Run: headless pygame with SDL's dummy video driver; simulated clock (each Clock.tick advances the game by its frame time, no real sleeping); random seed 0; keys injected as events and as key.get_pressed() state; no mouse input.
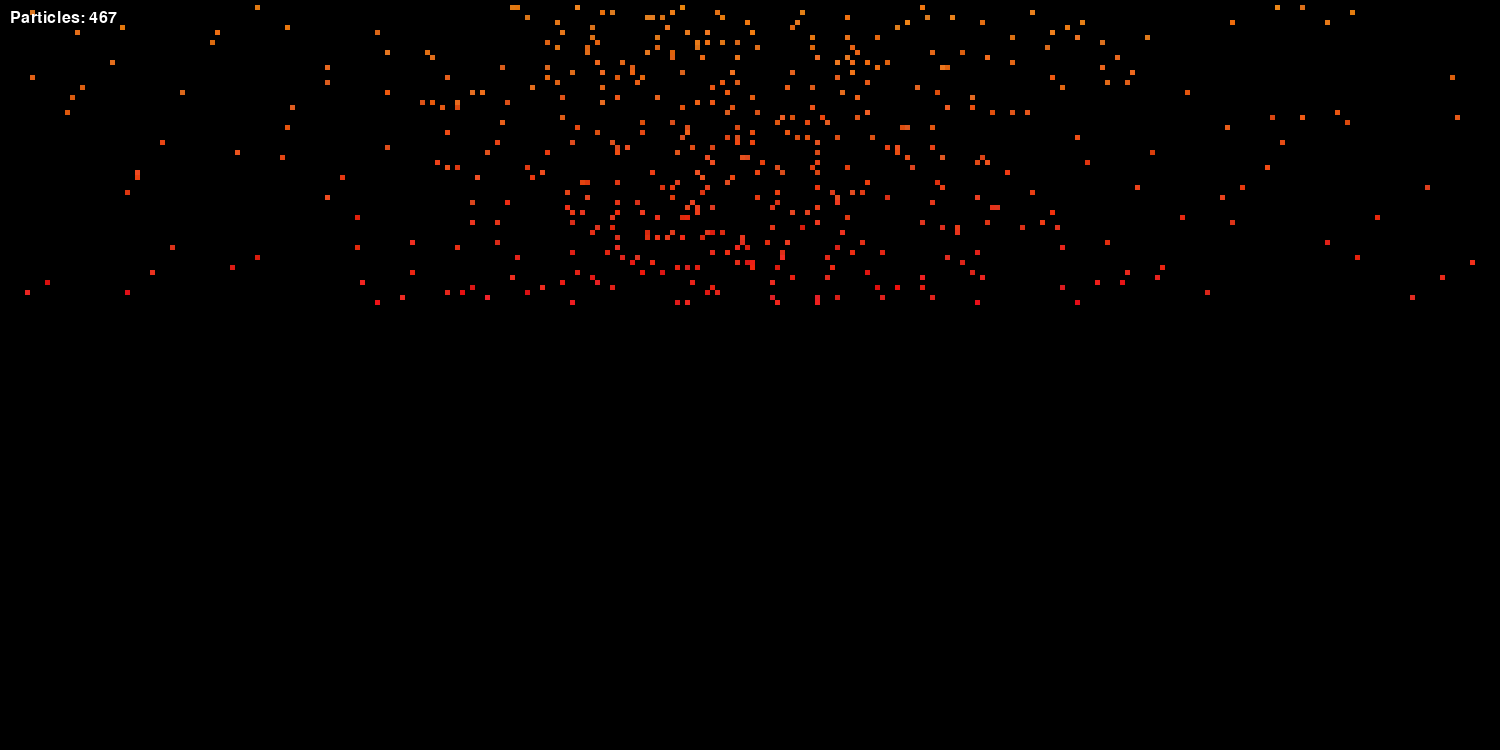
Frame 1 of 4 · flips 1–60 · no input
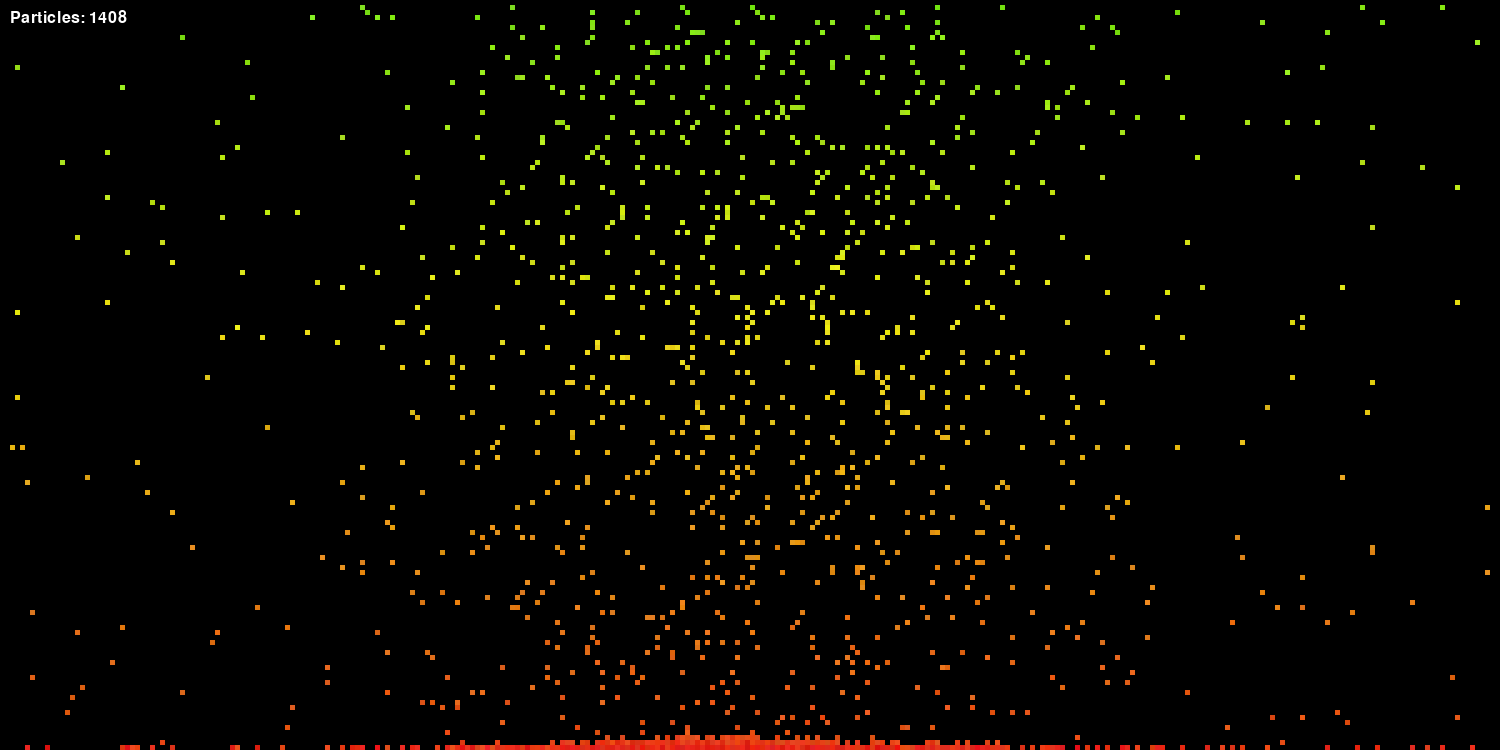
Frame 2 of 4 · flips 61–180 · tapped SPACE, RETURN · held RIGHT (→), D
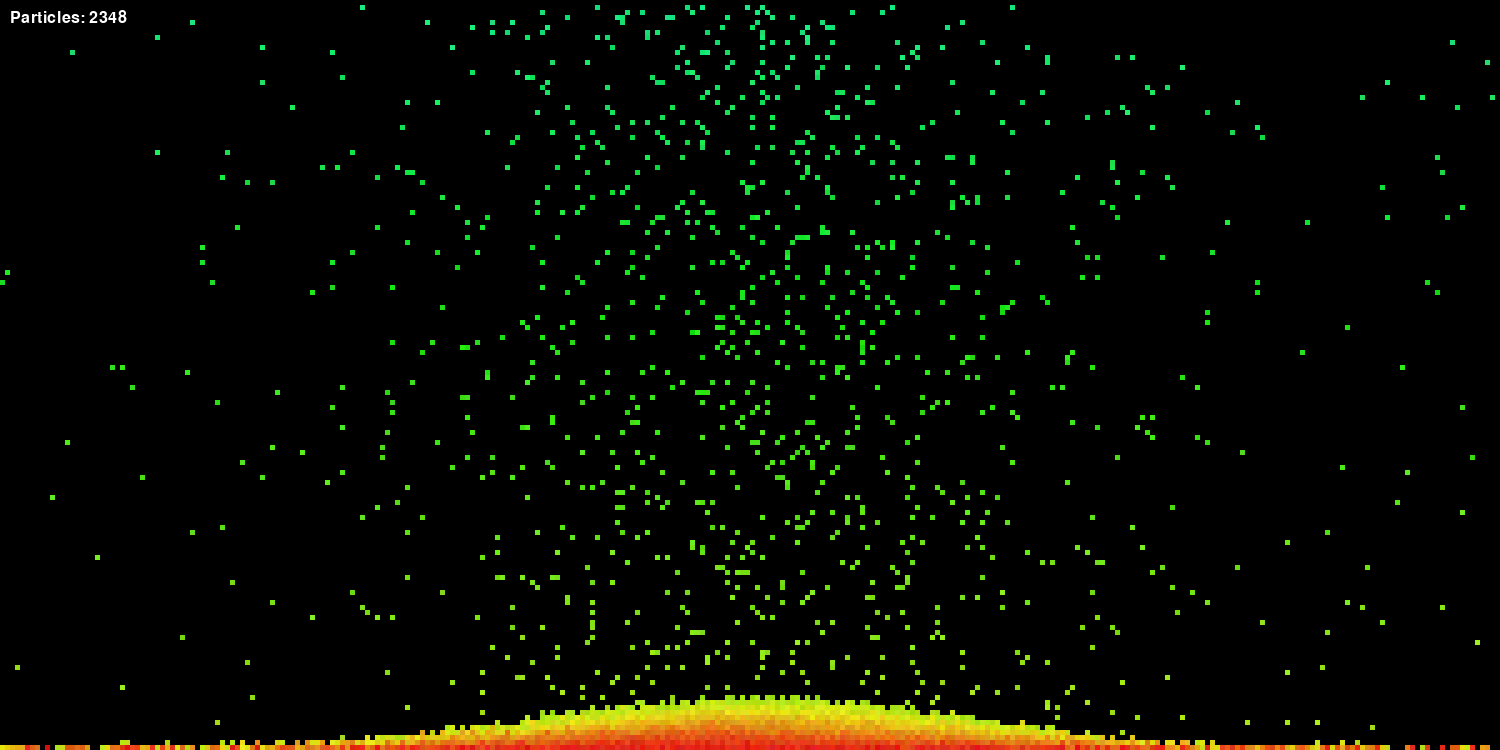
Frame 3 of 4 · flips 181–300 · held DOWN (↓), S
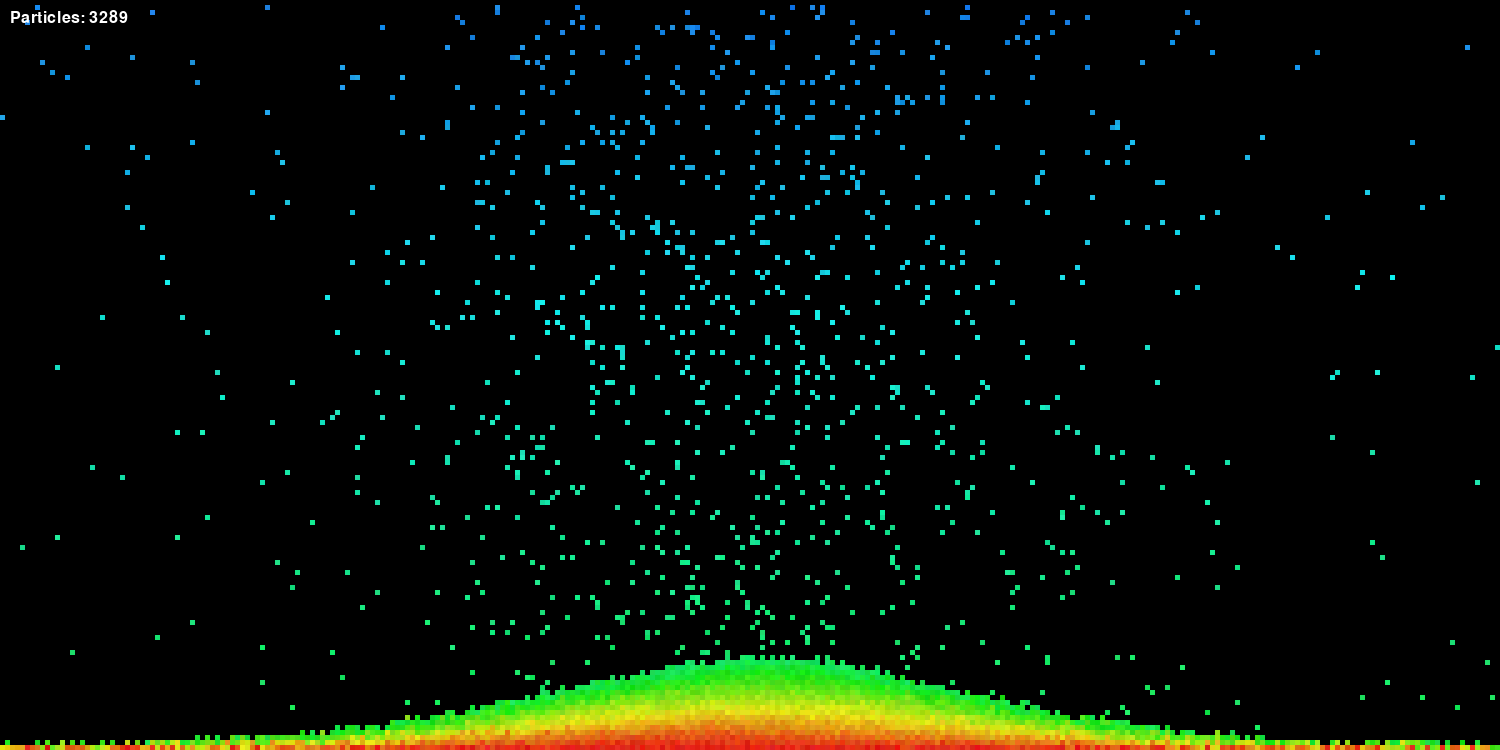
Frame 4 of 4 · flips 301–420 · held LEFT (←), A, UP (↑), W

The pygame program that drew these frames:

import pygame
import colorsys
import random

GRID_WIDTH = 300
GRID_HEIGHT = 150
CELL_SIZE = 5
WINDOW_WIDTH = GRID_WIDTH * CELL_SIZE
WINDOW_HEIGHT = GRID_HEIGHT * CELL_SIZE
FPS = 60
BACKGROUND_COLOR = (0, 0, 0)
SPAWN_RATE = 8
CENTER_SPAWN_WEIGHT = 0.80

pygame.init()
screen = pygame.display.set_mode((WINDOW_WIDTH, WINDOW_HEIGHT))
pygame.display.set_caption("Colorful Sand Waterfall")
clock = pygame.time.Clock()

grid = [[None for _ in range(GRID_WIDTH)] for _ in range(GRID_HEIGHT)]

def hsv_to_rgb(hue, saturation, value):
    r, g, b = colorsys.hsv_to_rgb(hue / 360.0, saturation, value)
    return (int(r * 255), int(g * 255), int(b * 255))

def spawn_particles(frame_count):
    center_x = GRID_WIDTH // 2
    base_hue = (frame_count * 0.5) % 360
    for _ in range(SPAWN_RATE):
        if random.random() < CENTER_SPAWN_WEIGHT:
            offset = int(abs(random.gauss(0, GRID_WIDTH / 8)))
            direction = 1 if random.randint(0, 1) == 0 else -1
            x = center_x + (direction * offset)
            x = max(0, min(GRID_WIDTH - 1, x))
        else:
            x = random.randint(0, GRID_WIDTH - 1)
        y = 0
        hue = (base_hue + random.uniform(-3, 3)) % 360
        saturation = random.uniform(0.85, 0.95)
        value = random.uniform(0.85, 0.95)
        color = hsv_to_rgb(hue, saturation, value)
        if grid[y][x] is None:
            grid[y][x] = color

def check_peak_at_top():
    center_x = GRID_WIDTH // 2
    center_range = int(GRID_WIDTH * 0.2)
    check_height = int(GRID_HEIGHT * 0.08)
    count = 0
    for y in range(check_height):
        for x in range(center_x - center_range, center_x + center_range + 1):
            if 0 <= x < GRID_WIDTH and grid[y][x] is not None:
                count += 1
    threshold = check_height * center_range * 2 * 0.5
    return count > threshold

def apply_physics():
    for y in range(GRID_HEIGHT - 2, -1, -1):
        x_order = list(range(GRID_WIDTH))
        random.shuffle(x_order)
        for x in x_order:
            if grid[y][x] is None:
                continue
            particle = grid[y][x]
            if grid[y + 1][x] is None:
                grid[y][x] = None
                grid[y + 1][x] = particle
            else:
                diag_options = []
                if x > 0 and grid[y + 1][x - 1] is None:
                    diag_options.append(x - 1)
                if x < GRID_WIDTH - 1 and grid[y + 1][x + 1] is None:
                    diag_options.append(x + 1)
                if diag_options:
                    new_x = random.choice(diag_options)
                    grid[y][x] = None
                    grid[y + 1][new_x] = particle
                else:
                    slide_options = []
                    if x > 0 and grid[y][x - 1] is None:
                        slide_options.append(x - 1)
                    if x < GRID_WIDTH - 1 and grid[y][x + 1] is None:
                        slide_options.append(x + 1)
                    if slide_options:
                        new_x = random.choice(slide_options)
                        grid[y][x] = None
                        grid[y][new_x] = particle

def count_particles():
    return sum(1 for row in grid for cell in row if cell is not None)

def clear_grid():
    global grid
    grid = [[None for _ in range(GRID_WIDTH)] for _ in range(GRID_HEIGHT)]

def render(particle_count):
    screen.fill(BACKGROUND_COLOR)
    for y in range(GRID_HEIGHT):
        for x in range(GRID_WIDTH):
            if grid[y][x] is not None:
                pygame.draw.rect(screen, grid[y][x],
                                (x * CELL_SIZE, y * CELL_SIZE, CELL_SIZE, CELL_SIZE))
    font = pygame.font.Font(None, 24)
    text = font.render(f"Particles: {particle_count}", True, (255, 255, 255))
    screen.blit(text, (10, 10))
    pygame.display.flip()

running = True
frame_count = 0
while running:
    for event in pygame.event.get():
        if event.type == pygame.QUIT:
            running = False
    spawn_particles(frame_count)
    apply_physics()
    particle_count = count_particles()
    if check_peak_at_top():
        clear_grid()
        frame_count = 0
    render(particle_count)
    clock.tick(FPS)
    frame_count += 1
pygame.quit()
